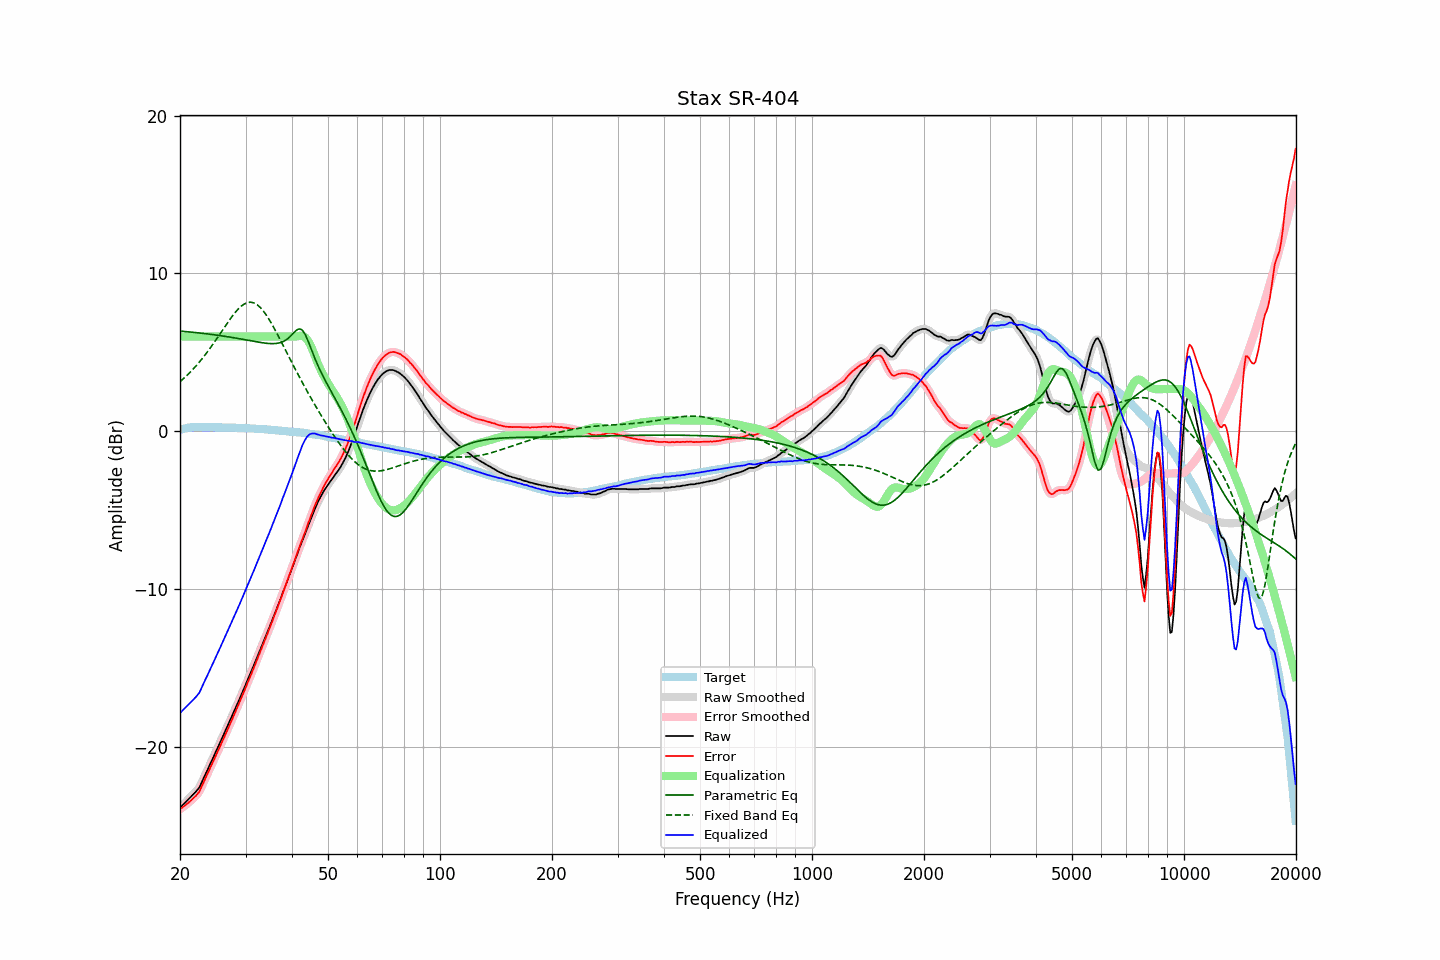

The data file committed next to this chart (first rows):
frequency, raw, error, smoothed, error_smoothed, equalization, parametric_eq, fixed_band_eq, equalized_raw, equalized_smoothed, target
20.00, -23.86, -23.95, -23.86, -23.95, 6.00, 6.34, 3.14, -17.86, -17.86, 0.09
20.20, -23.76, -23.88, -23.76, -23.88, 6.00, 6.34, 3.23, -17.76, -17.76, 0.12
20.40, -23.65, -23.80, -23.66, -23.81, 6.00, 6.33, 3.31, -17.65, -17.66, 0.15
20.61, -23.56, -23.72, -23.55, -23.73, 6.00, 6.32, 3.41, -17.56, -17.55, 0.17
20.81, -23.45, -23.65, -23.45, -23.65, 6.00, 6.31, 3.50, -17.45, -17.45, 0.20
21.02, -23.34, -23.57, -23.35, -23.57, 6.00, 6.30, 3.60, -17.34, -17.35, 0.23
21.23, -23.24, -23.48, -23.24, -23.48, 6.00, 6.29, 3.70, -17.24, -17.24, 0.24
21.44, -23.14, -23.39, -23.14, -23.39, 6.00, 6.28, 3.81, -17.14, -17.14, 0.25
21.66, -23.04, -23.29, -23.04, -23.30, 6.00, 6.27, 3.92, -17.04, -17.04, 0.26
21.87, -22.93, -23.19, -22.93, -23.20, 6.00, 6.26, 4.03, -16.93, -16.93, 0.26
22.09, -22.83, -23.10, -22.83, -23.10, 6.00, 6.25, 4.14, -16.83, -16.83, 0.27
22.31, -22.70, -22.97, -22.71, -22.98, 6.00, 6.24, 4.26, -16.70, -16.71, 0.27
22.54, -22.59, -22.85, -22.56, -22.82, 6.00, 6.23, 4.38, -16.59, -16.56, 0.27
22.76, -22.36, -22.63, -22.37, -22.63, 6.00, 6.21, 4.50, -16.36, -16.37, 0.27
22.99, -22.13, -22.39, -22.15, -22.41, 6.00, 6.20, 4.63, -16.13, -16.15, 0.26
23.22, -21.92, -22.18, -21.92, -22.17, 6.00, 6.19, 4.76, -15.92, -15.92, 0.25
23.45, -21.69, -21.95, -21.70, -21.95, 6.00, 6.18, 4.89, -15.69, -15.70, 0.25
23.69, -21.49, -21.74, -21.48, -21.74, 6.00, 6.17, 5.02, -15.49, -15.48, 0.25
23.92, -21.26, -21.51, -21.26, -21.52, 6.00, 6.15, 5.16, -15.26, -15.26, 0.25
24.16, -21.03, -21.29, -21.04, -21.30, 6.00, 6.14, 5.30, -15.03, -15.04, 0.26
24.40, -20.82, -21.08, -20.82, -21.08, 6.00, 6.13, 5.44, -14.82, -14.82, 0.26
24.65, -20.61, -20.86, -20.60, -20.85, 6.00, 6.11, 5.59, -14.61, -14.60, 0.25
24.89, -20.37, -20.62, -20.38, -20.63, 6.00, 6.10, 5.73, -14.37, -14.38, 0.25
25.14, -20.15, -20.40, -20.16, -20.41, 6.00, 6.09, 5.88, -14.15, -14.16, 0.25
25.39, -19.94, -20.19, -19.93, -20.18, 6.00, 6.07, 6.03, -13.94, -13.93, 0.25
25.65, -19.72, -19.96, -19.71, -19.96, 6.00, 6.06, 6.18, -13.72, -13.71, 0.25
25.91, -19.49, -19.73, -19.49, -19.73, 6.00, 6.04, 6.34, -13.49, -13.49, 0.24
26.16, -19.27, -19.51, -19.27, -19.51, 6.00, 6.03, 6.49, -13.27, -13.27, 0.24
26.43, -19.05, -19.28, -19.05, -19.28, 6.00, 6.01, 6.64, -13.05, -13.05, 0.24
26.69, -18.82, -19.06, -18.82, -19.06, 6.00, 6.00, 6.79, -12.82, -12.82, 0.24
26.96, -18.60, -18.83, -18.59, -18.83, 6.00, 5.98, 6.94, -12.60, -12.59, 0.24
27.23, -18.37, -18.60, -18.36, -18.60, 6.00, 5.96, 7.08, -12.37, -12.36, 0.23
27.50, -18.12, -18.36, -18.13, -18.36, 6.00, 5.95, 7.22, -12.12, -12.13, 0.23
27.77, -17.91, -18.13, -17.91, -18.13, 6.00, 5.93, 7.35, -11.91, -11.91, 0.22
28.05, -17.67, -17.89, -17.68, -17.89, 6.00, 5.91, 7.49, -11.67, -11.68, 0.22
28.33, -17.45, -17.66, -17.45, -17.66, 6.00, 5.90, 7.60, -11.45, -11.45, 0.21
28.62, -17.21, -17.42, -17.21, -17.42, 6.00, 5.88, 7.72, -11.21, -11.21, 0.21
28.90, -16.98, -17.19, -16.98, -17.18, 6.00, 5.86, 7.82, -10.98, -10.98, 0.21
29.19, -16.74, -16.94, -16.74, -16.95, 6.00, 5.84, 7.92, -10.74, -10.74, 0.20
29.48, -16.50, -16.71, -16.51, -16.71, 6.00, 5.82, 7.99, -10.50, -10.51, 0.21
29.78, -16.28, -16.47, -16.27, -16.46, 6.00, 5.81, 8.06, -10.28, -10.27, 0.20
30.08, -16.03, -16.22, -16.03, -16.22, 6.00, 5.79, 8.11, -10.03, -10.03, 0.19
30.38, -15.78, -15.96, -15.79, -15.97, 6.00, 5.77, 8.15, -9.78, -9.79, 0.18
30.68, -15.54, -15.73, -15.54, -15.72, 6.00, 5.75, 8.17, -9.54, -9.54, 0.18
30.99, -15.31, -15.48, -15.30, -15.48, 6.00, 5.73, 8.17, -9.31, -9.30, 0.17
31.30, -15.07, -15.24, -15.06, -15.23, 6.00, 5.71, 8.16, -9.07, -9.06, 0.17
31.61, -14.81, -14.98, -14.82, -14.98, 6.00, 5.69, 8.13, -8.81, -8.82, 0.17
31.93, -14.57, -14.72, -14.57, -14.72, 6.00, 5.68, 8.08, -8.57, -8.57, 0.16
32.24, -14.31, -14.46, -14.32, -14.47, 6.00, 5.66, 8.01, -8.31, -8.32, 0.14
32.57, -14.08, -14.22, -14.07, -14.21, 6.00, 5.64, 7.93, -8.08, -8.07, 0.14
32.89, -13.82, -13.96, -13.82, -13.96, 6.00, 5.62, 7.84, -7.82, -7.82, 0.14
33.22, -13.57, -13.70, -13.57, -13.71, 6.00, 5.61, 7.72, -7.57, -7.57, 0.13
33.55, -13.32, -13.45, -13.32, -13.45, 6.00, 5.59, 7.60, -7.32, -7.32, 0.13
33.89, -13.07, -13.19, -13.07, -13.19, 6.00, 5.58, 7.46, -7.07, -7.07, 0.12
34.23, -12.83, -12.94, -12.83, -12.94, 6.00, 5.57, 7.31, -6.83, -6.83, 0.11
34.57, -12.57, -12.68, -12.58, -12.68, 6.00, 5.56, 7.15, -6.57, -6.58, 0.10
34.92, -12.33, -12.42, -12.32, -12.42, 6.00, 5.55, 6.99, -6.33, -6.32, 0.09
35.27, -12.07, -12.16, -12.07, -12.15, 6.00, 5.55, 6.81, -6.07, -6.07, 0.09
35.62, -11.81, -11.88, -11.81, -11.88, 6.00, 5.55, 6.63, -5.81, -5.81, 0.08
35.97, -11.54, -11.60, -11.55, -11.62, 6.00, 5.55, 6.44, -5.54, -5.55, 0.06
... 635 more rows
